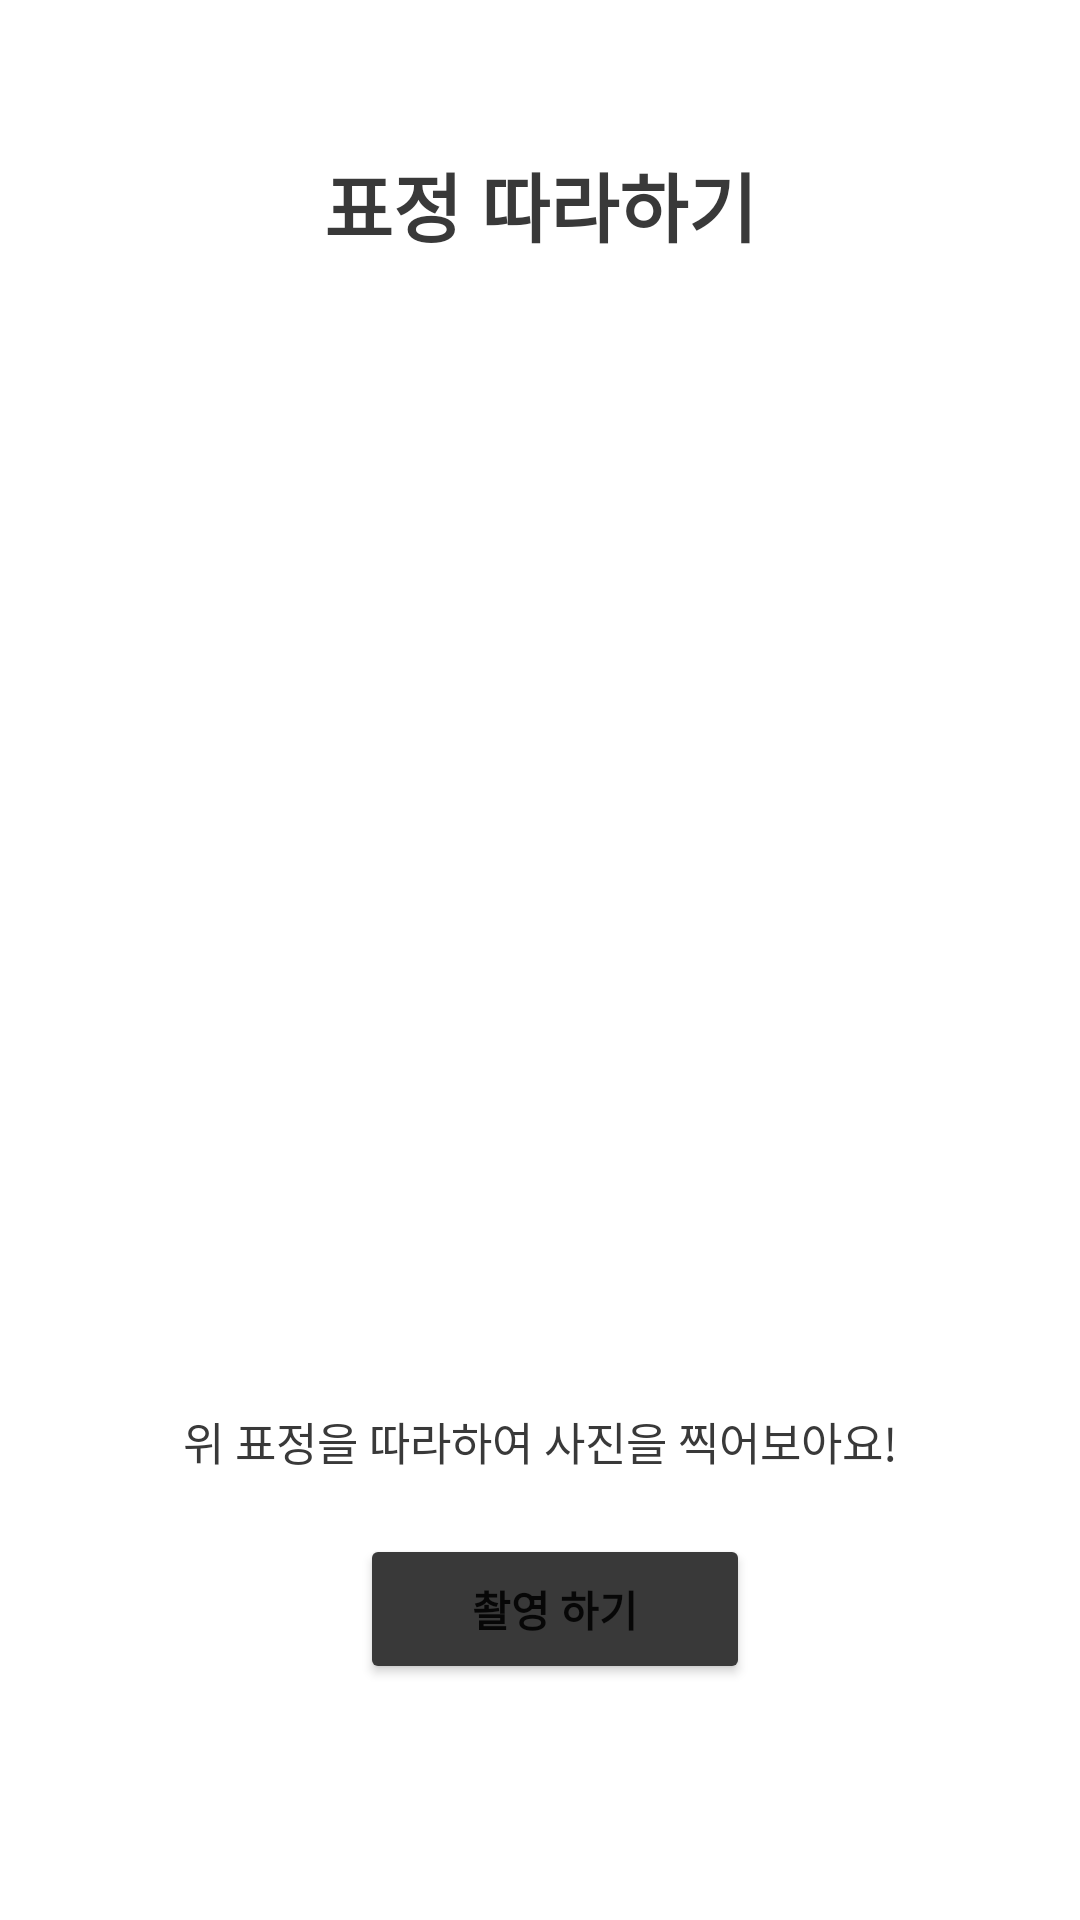

The Android layout XML behind this screen, and the referenced resources:
<!-- AndroidManifest.xml: application theme Theme.MaumCatcher -->
<!-- res/layout/activity_follow_faces.xml -->
<?xml version="1.0" encoding="utf-8"?>
<LinearLayout xmlns:android="http://schemas.android.com/apk/res/android"
    xmlns:app="http://schemas.android.com/apk/res-auto"
    xmlns:tools="http://schemas.android.com/tools"
    android:layout_width="match_parent"
    android:layout_height="match_parent"
    android:orientation="vertical"
    tools:context=".FollowFacesActivity">

    <TextView
        android:id="@+id/textView1"
        android:layout_width="match_parent"
        android:layout_height="wrap_content"
        android:text="표정 따라하기"
        android:textAlignment="center"
        android:gravity="center"
        android:textSize="25dp"
        android:textStyle="bold"
        android:layout_marginTop="50dp"
        android:textColor="@color/darkbrown"/>

    <LinearLayout
        android:id="@+id/ImageLayout"
        android:layout_width="wrap_content"
        android:layout_height="wrap_content"
        android:layout_marginTop="30dp"
        android:orientation="vertical"
        android:layout_gravity="center" >

        <ImageView
            android:id="@+id/faceView"
            android:layout_width="250dp"
            android:layout_height="313dp"
            android:scaleType = "centerCrop"/>
        <ImageView
            android:id="@+id/followView"
            android:layout_width="250dp"
            android:layout_height="313dp"
            android:scaleType = "centerCrop"
            android:visibility="gone"
            android:layout_marginTop="10dp"/>

    </LinearLayout>
    <TextView
        android:id="@+id/textView2"
        android:layout_width="match_parent"
        android:layout_height="wrap_content"
        android:text="위 표정을 따라하여 사진을 찍어보아요!"
        android:textAlignment="center"
        android:gravity="center"
        android:textSize="15dp"
        android:layout_marginTop="40dp"
        android:textColor="@color/darkbrown"/>
    

    <LinearLayout
        android:layout_width="wrap_content"
        android:layout_height="wrap_content"
        android:layout_gravity="center"
        android:layout_marginTop="20dp">

        <Button
            android:id="@+id/review"
            android:layout_width="130dp"
            android:layout_height="50dp"
            android:layout_marginRight="10dp"
            android:backgroundTint="@color/darkbrown"
            android:text="다시 보기"
            android:visibility="gone"
            android:textStyle="bold"/>

        <Button
            android:id="@+id/camera"
            android:layout_width="130dp"
            android:layout_height="50dp"
            android:layout_marginLeft="10dp"
            android:backgroundTint="@color/darkbrown"
            android:textSize="14sp"
            android:text="촬영 하기"
            android:textStyle="bold"/>



    </LinearLayout>

    <Button
        android:id="@+id/retry"
        android:layout_width="280dp"
        android:layout_height="50dp"
        android:visibility="gone"
        android:backgroundTint="@color/darkbrown"
        android:text="정답 선택하기"
        android:layout_gravity="center"
        android:textStyle="bold"/>

</LinearLayout>
<!-- resources referenced by this layout -->
<resources>
  <color name="darkbrown">#393939</color>
  <style name="Theme.MaumCatcher" parent="Theme.MaterialComponents.DayNight.DarkActionBar">
          
          <item name="windowNoTitle">true</item>
          <item name="colorPrimary">@color/purple_500</item>
          <item name="colorPrimaryVariant">#E7F6FF</item>
          <item name="colorOnPrimary">@color/white</item>
          
          <item name="colorSecondary">@color/teal_200</item>
          <item name="colorSecondaryVariant">@color/teal_700</item>
          <item name="colorOnSecondary">@color/black</item>
          
          <item name="android:statusBarColor">?attr/colorPrimaryVariant</item>
          
      </style>
  <color name="purple_500">#FF6200EE</color>
  <color name="white">#FFFFFFFF</color>
  <color name="teal_200">#FF03DAC5</color>
  <color name="teal_700">#FF018786</color>
  <color name="black">#FF000000</color>
</resources>
